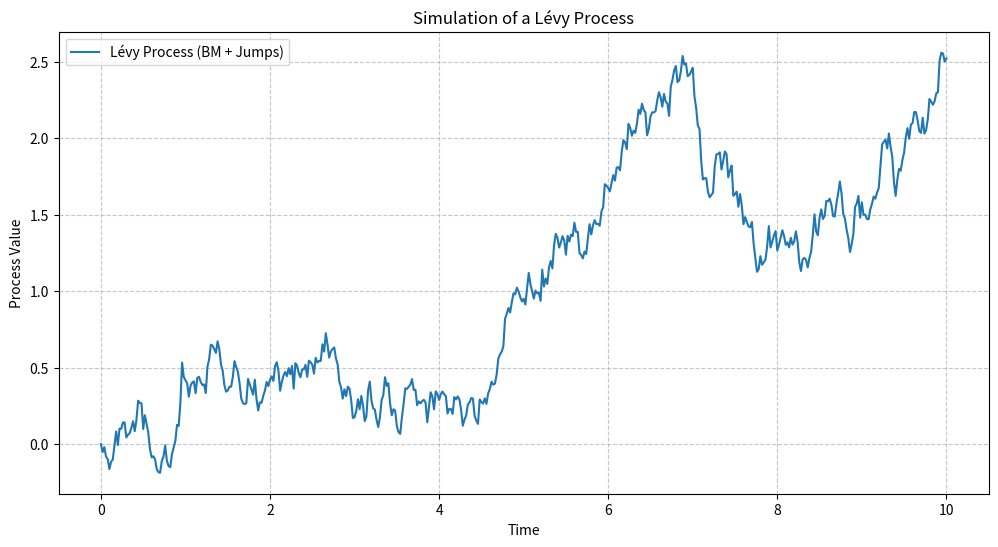
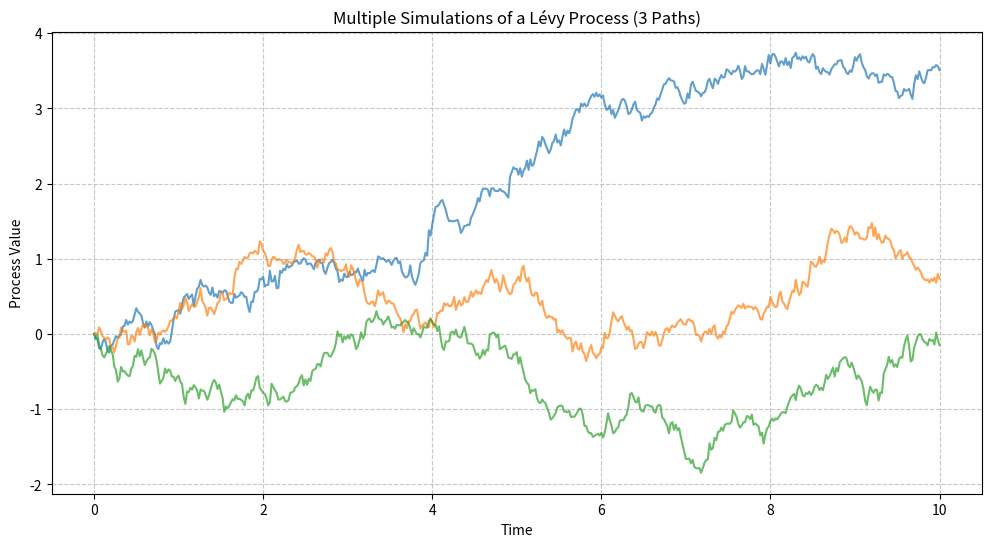

Source code (Python) for these figures, in order:
import numpy as np
import matplotlib.pyplot as plt

def simulate_levy_process(num_steps, T, initial_value=0.0,
                          brownian_mu=0.0, brownian_sigma=1.0,
                          jump_lambda=0.1, jump_mu=0.0, jump_sigma=0.5):
    """
    Simulates a general Lévy process with a Brownian motion component
    and a compound Poisson jump component.

    The process X(t) is defined as:
    X(t) = (brownian_mu * t + brownian_sigma * W(t)) + sum_{i=1}^{N(t)} Y_i
    where:
    - W(t) is a standard Brownian motion.
    - N(t) is a Poisson process with rate `jump_lambda`.
    - Y_i are i.i.d. jump sizes (e.g., normally distributed with mean `jump_mu` and std `jump_sigma`).

    Args:
        num_steps (int): The number of discrete time steps.
        T (float): The total time duration for the simulation.
        initial_value (float): The starting value of the process. Defaults to 0.0.
        brownian_mu (float): Drift parameter for the Brownian motion component.
        brownian_sigma (float): Volatility parameter for the Brownian motion component.
        jump_lambda (float): Rate (intensity) of the Poisson process for jumps.
        jump_mu (float): Mean of the jump size distribution (e.g., Gaussian).
        jump_sigma (float): Standard deviation of the jump size distribution.

    Returns:
        numpy.ndarray: An array containing the values of the Lévy process at each time step.
    """
    if num_steps <= 0:
        raise ValueError("num_steps must be positive.")
    if T <= 0:
        raise ValueError("T (total time) must be positive.")
    if brownian_sigma < 0 or jump_sigma < 0 or jump_lambda < 0:
        raise ValueError("brownian_sigma, jump_sigma, and jump_lambda must be non-negative.")

    dt = T / num_steps
    time_points = np.linspace(0, T, num_steps + 1)
    process_values = np.zeros(num_steps + 1)
    process_values[0] = initial_value

    # Simulate Brownian motion increments
    # dW = sqrt(dt) * Z, where Z ~ N(0,1)
    brownian_increments = np.random.normal(loc=0, scale=np.sqrt(dt), size=num_steps)
    brownian_component = brownian_mu * dt + brownian_sigma * brownian_increments

    # Simulate Poisson jumps
    # For each time step, determine if a jump occurs based on Poisson probability
    # The number of jumps in a small interval dt follows Poisson(lambda * dt)
    # For simplicity, we can approximate by checking if a random number is less than lambda * dt
    # or more accurately, simulate jump times and then add them.
    # Here, we'll use a simplified approach for discrete steps:
    # For each step, draw a random number of jumps from Poisson(lambda * dt)
    num_jumps_per_step = np.random.poisson(jump_lambda * dt, size=num_steps)
    jump_component = np.zeros(num_steps)

    for i in range(num_steps):
        if num_jumps_per_step[i] > 0:
            # If jumps occur, draw jump sizes
            jump_sizes = np.random.normal(loc=jump_mu, scale=jump_sigma, size=num_jumps_per_step[i])
            jump_component[i] = np.sum(jump_sizes)

    # Combine components
    for i in range(1, num_steps + 1):
        process_values[i] = process_values[i-1] + brownian_component[i-1] + jump_component[i-1]

    return time_points, process_values

if __name__ == "__main__":
    # --- Simulation Parameters ---
    num_steps = 500
    total_time = 10.0
    initial_val = 0.0

    # Brownian motion parameters
    bm_mu = 0.1
    bm_sigma = 0.5

    # Jump parameters (Compound Poisson)
    jump_lambda = 0.5 # Average 0.5 jumps per unit time
    jump_mu = 0.2     # Mean jump size
    jump_sigma = 0.1  # Std dev of jump size

    # --- Simulate the Lévy Process ---
    time_points, levy_path = simulate_levy_process(
        num_steps, total_time, initial_val,
        bm_mu, bm_sigma,
        jump_lambda, jump_mu, jump_sigma
    )

    # --- Plotting ---
    plt.figure(figsize=(12, 6))
    plt.plot(time_points, levy_path, label='Lévy Process (BM + Jumps)')
    plt.title('Simulation of a Lévy Process')
    plt.xlabel('Time')
    plt.ylabel('Process Value')
    plt.grid(True, linestyle='--', alpha=0.7)
    plt.legend()
    plt.show()

    # Simulate multiple paths to show variability
    num_paths = 3
    plt.figure(figsize=(12, 6))
    for _ in range(num_paths):
        _, path = simulate_levy_process(
            num_steps, total_time, initial_val,
            bm_mu, bm_sigma,
            jump_lambda, jump_mu, jump_sigma
        )
        plt.plot(time_points, path, alpha=0.7)
    plt.title(f'Multiple Simulations of a Lévy Process ({num_paths} Paths)')
    plt.xlabel('Time')
    plt.ylabel('Process Value')
    plt.grid(True, linestyle='--', alpha=0.7)
    plt.show()
